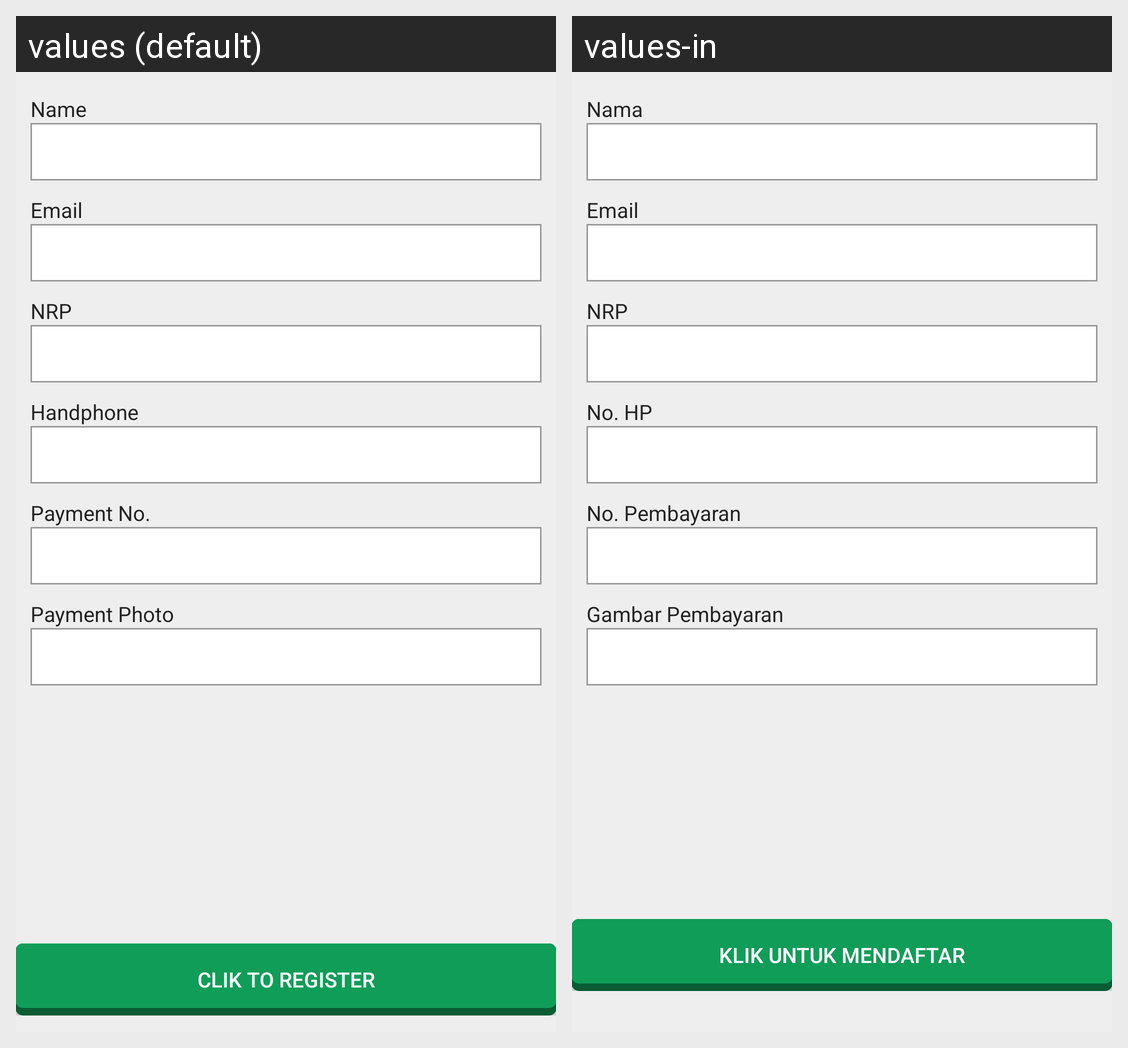

Locale-by-locale string values for the Android screen shown in this grid:
Android screen res/layout/content_reg.xml rendered under 2 locales, left to right: values (default), values-in. Device: Nexus 5 (rendered at 1080×1920; each locale shown at half size, 540×960, under a caption strip naming it); theme AppTheme.
Strings drawn on this screen, with the default value and each locale's value (text and hints the layout hard-codes, and strings that could not be matched under every locale, appear in the picture but are not listed):

reg_name
  values: Name
  values-in: Nama

reg_email
  values: Email
  values-in: Email

reg_nrp
  values: NRP
  values-in: NRP

reg_phone
  values: Handphone
  values-in: No. HP

reg_payment_no
  values: Payment No.
  values-in: No. Pembayaran

reg_photo
  values: Payment Photo
  values-in: Gambar Pembayaran

btn_reg_text
  values: Clik To Register
  values-in: Klik untuk mendaftar
